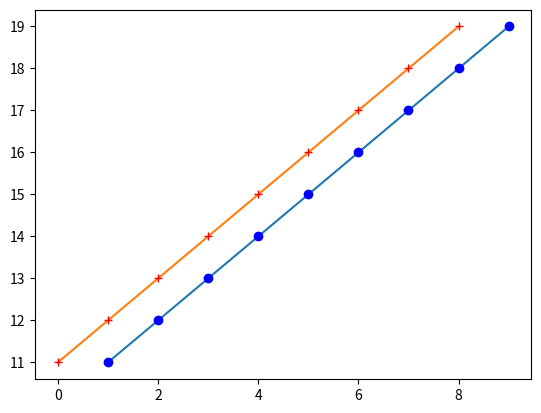

Generate this figure with matplotlib:
from matplotlib.pyplot import plot,show
from numpy import arange

# help(plot) below code comment to see the plot function

x = arange(1,10)
y = arange(11,20)

plot(x, y)        # plot x and y using default line style and color
plot(x, y, 'bo')  # plot x and y using blue circle markers
plot(y)           # plot y using x as index array 0..N-1
plot(y, 'r+') 
show()